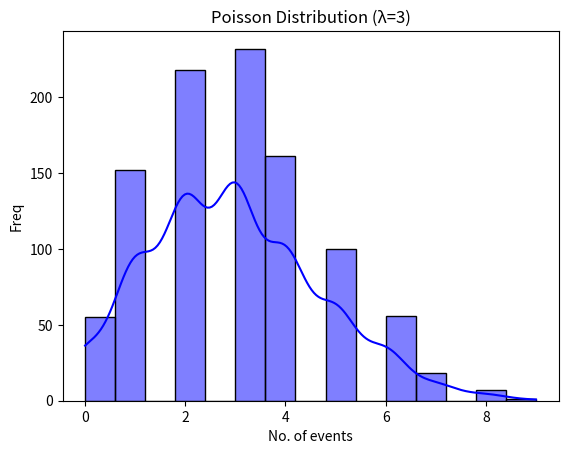

Generate this figure with matplotlib:
# Poisson distribution #
# Discrete distribution
import numpy as np
from numpy import random
import matplotlib.pyplot as plt
import seaborn as sns

# x = random.poisson(lam=2, size=10)
# sns.histplot(x, kde=False)
# print(x)
# plt.show()

x = np.random.poisson(lam=3, size=1000)

sns.histplot(x, kde=True, bins=15, color="blue")
plt.title("Poisson Distribution (λ=3)")
plt.xlabel("No. of events")
plt.ylabel("Freq")
plt.show()